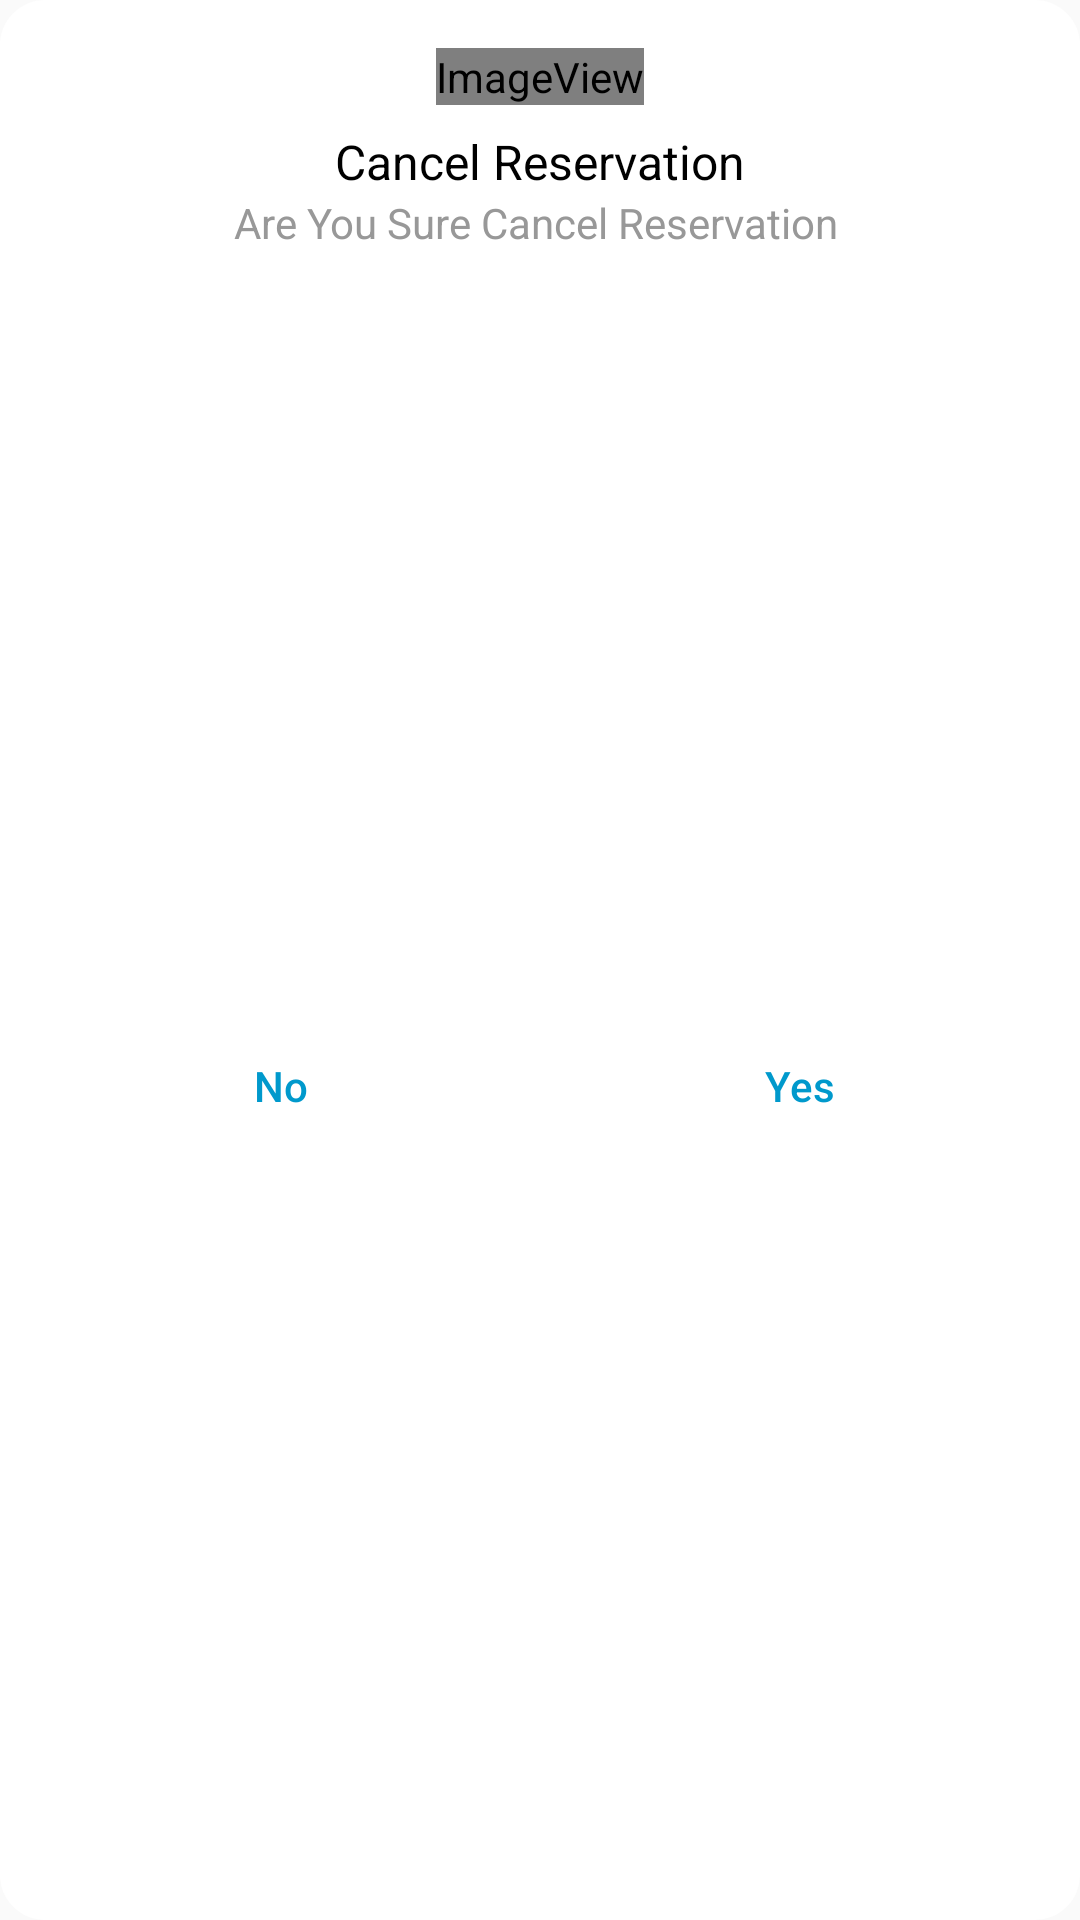

Reconstruct the res/layout file that produces this screen, plus the resources it refers to.
<!-- AndroidManifest.xml: application theme Theme.ClinicMangmentSystem -->
<!-- res/layout/custom_dialog_layout.xml -->
<?xml version="1.0" encoding="utf-8"?>
<androidx.constraintlayout.widget.ConstraintLayout
    xmlns:android="http://schemas.android.com/apk/res/android"
    android:layout_width="@dimen/_250sdp"
    android:layout_height="wrap_content"
    android:layout_gravity="center"
    android:background="@drawable/customedittext"
    xmlns:app="http://schemas.android.com/apk/res-auto">
    <ImageView
        android:id="@+id/imageView"
        android:layout_width="wrap_content"
        android:layout_height="wrap_content"
        android:layout_marginStart="8dp"
        android:layout_marginTop="16dp"
        android:layout_marginEnd="8dp"
        app:layout_constraintEnd_toEndOf="parent"
        app:layout_constraintStart_toStartOf="parent"
        app:layout_constraintTop_toTopOf="parent"
        app:srcCompat="@drawable/ic_cancel_icon" />

    <TextView
        android:id="@+id/textView"
        android:layout_width="wrap_content"
        android:layout_height="wrap_content"
        android:layout_marginStart="8dp"
        android:layout_marginTop="8dp"
        android:layout_marginEnd="8dp"
        android:text="Cancel Reservation"
        android:textColor="@android:color/black"
        android:textSize="16sp"
        app:layout_constraintEnd_toEndOf="parent"
        app:layout_constraintStart_toStartOf="parent"
        app:layout_constraintTop_toBottomOf="@+id/imageView" />

    <TextView
        android:id="@+id/textView2"
        android:layout_width="0dp"
        android:layout_height="wrap_content"
        android:layout_marginStart="16dp"
        android:layout_marginEnd="16dp"
        android:textColor="@color/gray"
        android:text="Are You Sure Cancel Reservation "
        android:textAlignment="center"
        app:layout_constraintEnd_toEndOf="parent"
        app:layout_constraintStart_toStartOf="parent"
        app:layout_constraintTop_toBottomOf="@+id/textView" />

    <View
        android:id="@+id/divider"
        android:layout_width="1dp"
        android:layout_height="0dp"
        app:layout_constraintBottom_toBottomOf="parent"
        app:layout_constraintEnd_toEndOf="parent"
        app:layout_constraintStart_toStartOf="parent"
        app:layout_constraintTop_toBottomOf="@+id/textView2" />

    <Button
        android:id="@+id/btn_cancel"
        android:layout_width="0dp"
        android:layout_height="wrap_content"
        android:layout_marginStart="16dp"
        android:layout_marginTop="16dp"
        android:layout_marginEnd="8dp"
        android:layout_marginBottom="16dp"
        android:background="@android:color/transparent"
        android:stateListAnimator="@null"
        android:text="No"
        android:textAllCaps="false"
        android:textColor="@android:color/holo_blue_dark"
        app:layout_constraintBottom_toBottomOf="parent"
        app:layout_constraintEnd_toStartOf="@+id/divider"
        app:layout_constraintStart_toStartOf="parent"
        app:layout_constraintTop_toBottomOf="@+id/textView2" />

    <Button
        android:id="@+id/btn_okay"
        android:layout_width="0dp"
        android:layout_height="wrap_content"
        android:layout_marginStart="8dp"
        android:layout_marginTop="16dp"
        android:layout_marginEnd="16dp"
        android:layout_marginBottom="16dp"
        android:background="@android:color/transparent"
        android:stateListAnimator="@null"
        android:text="Yes"
        android:textAllCaps="false"
        android:textColor="@android:color/holo_blue_dark"
        app:layout_constraintBottom_toBottomOf="parent"
        app:layout_constraintEnd_toEndOf="parent"
        app:layout_constraintStart_toEndOf="@+id/divider"
        app:layout_constraintTop_toBottomOf="@+id/textView2" />
</androidx.constraintlayout.widget.ConstraintLayout>
<!-- resources referenced by this layout -->
<resources>
  <color name="gray">#989898</color>
  <!-- drawable customedittext (drawable) -->
  <?xml version="1.0" encoding="utf-8"?>
  <shape xmlns:android="http://schemas.android.com/apk/res/android">
      <solid
          android:color="#ffffff">
      </solid>
      <corners
          android:radius="15dp"
          >
      </corners></shape>
  <!-- drawable ic_cancel_icon (drawable) -->
  <vector xmlns:android="http://schemas.android.com/apk/res/android"
      android:width="@dimen/_50sdp"
      android:height="@dimen/_50sdp"
      android:viewportWidth="507.2"
      android:viewportHeight="507.2">
    <path
        android:pathData="M253.6,253.6m-253.6,0a253.6,253.6 0,1 1,507.2 0a253.6,253.6 0,1 1,-507.2 0"
        android:fillColor="#F15249"/>
    <path
        android:pathData="M147.2,368L284,504.8c115.2,-13.6 206.4,-104 220.8,-219.2L367.2,148L147.2,368z"
        android:fillColor="#AD0E0E"/>
    <path
        android:pathData="M373.6,309.6c11.2,11.2 11.2,30.4 0,41.6l-22.4,22.4c-11.2,11.2 -30.4,11.2 -41.6,0l-176,-176c-11.2,-11.2 -11.2,-30.4 0,-41.6l23.2,-23.2c11.2,-11.2 30.4,-11.2 41.6,0L373.6,309.6z"
        android:fillColor="#FFFFFF"/>
    <path
        android:pathData="M280.8,216L216,280.8l93.6,92.8c11.2,11.2 30.4,11.2 41.6,0l23.2,-23.2c11.2,-11.2 11.2,-30.4 0,-41.6L280.8,216z"
        android:fillColor="#D6D6D6"/>
    <path
        android:pathData="M309.6,133.6c11.2,-11.2 30.4,-11.2 41.6,0l23.2,23.2c11.2,11.2 11.2,30.4 0,41.6L197.6,373.6c-11.2,11.2 -30.4,11.2 -41.6,0l-22.4,-22.4c-11.2,-11.2 -11.2,-30.4 0,-41.6L309.6,133.6z"
        android:fillColor="#FFFFFF"/>
  </vector>
  <style name="Theme.ClinicMangmentSystem" parent="Theme.AppCompat.DayNight.NoActionBar">
          
          <item name="colorPrimary">@color/secondcolor</item>
          <item name="colorPrimaryVariant">@color/secondcolor</item>
          <item name="colorOnPrimary">@color/white</item>
          
          <item name="colorSecondary">@color/teal_200</item>
          <item name="colorSecondaryVariant">@color/teal_700</item>
          <item name="colorOnSecondary">@color/black</item>
          
          <item name="android:statusBarColor" tools:targetApi="l">?attr/colorPrimaryVariant</item>
          <item name="android:editTextColor">@color/black</item>
          
      </style>
  <color name="secondcolor">#03A9F4</color>
  <color name="white">#FFFFFFFF</color>
  <color name="teal_200">#FF03DAC5</color>
  <color name="teal_700">#FF018786</color>
  <color name="black">#FF000000</color>
</resources>
